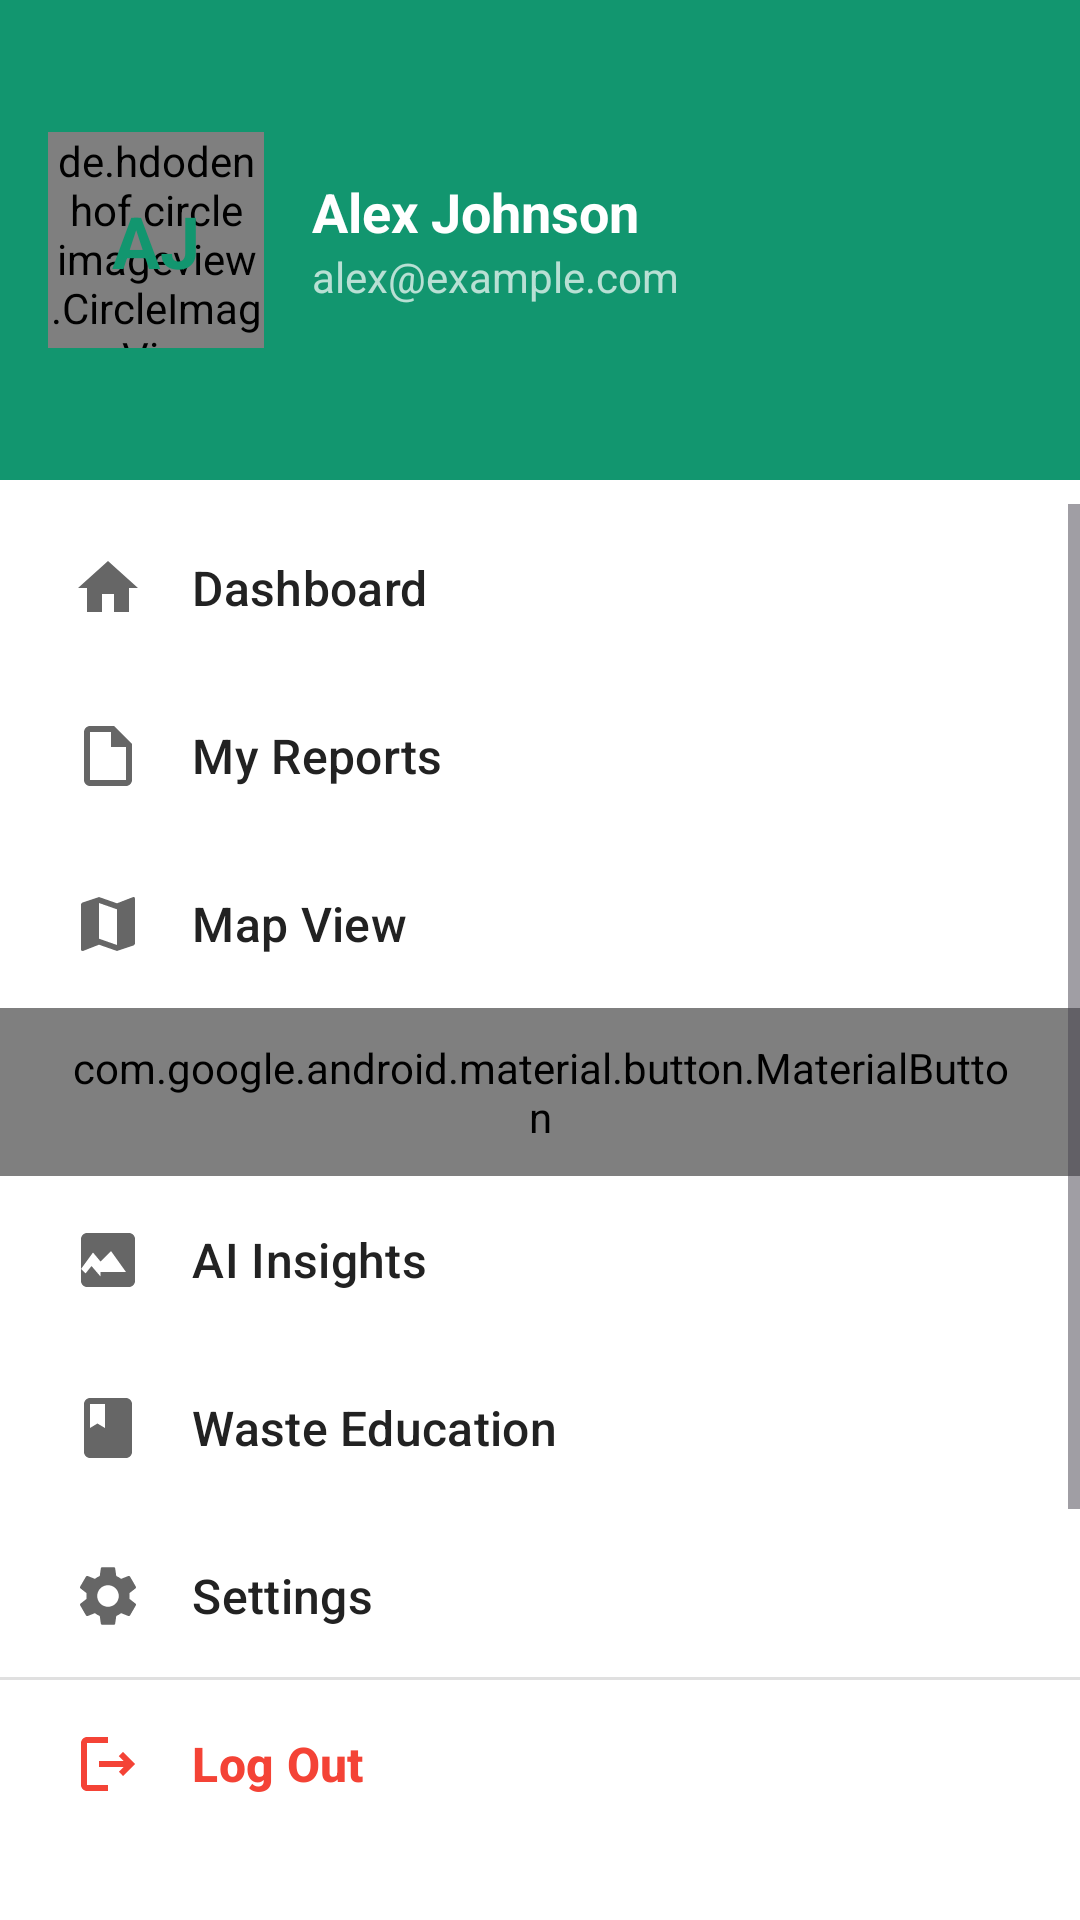

The Android layout XML behind this screen, and the referenced resources:
<!-- AndroidManifest.xml: application theme Theme.ECOGO -->
<!-- res/layout/activity_menu.xml -->
<?xml version="1.0" encoding="utf-8"?>
<LinearLayout xmlns:android="http://schemas.android.com/apk/res/android"
    xmlns:app="http://schemas.android.com/apk/res-auto"
    xmlns:tools="http://schemas.android.com/tools"
    android:layout_width="match_parent"
    android:layout_height="match_parent"
    android:background="@color/white"
    android:orientation="vertical"
    tools:context=".MenuActivity">

    
    <androidx.constraintlayout.widget.ConstraintLayout
        android:layout_width="match_parent"
        android:layout_height="160dp"
        android:background="@color/main_green"
        android:paddingHorizontal="16dp">

        <ImageView
            android:id="@+id/closeButton"
            android:layout_width="48dp"
            android:layout_height="48dp"
            android:padding="12dp"
            android:src="@drawable/ic_close"
            android:contentDescription="Back"
            android:clickable="true"
            android:focusable="true"
            app:layout_constraintEnd_toEndOf="parent"
            app:layout_constraintTop_toTopOf="parent"
            app:tint="@color/white" />

        <de.hdodenhof.circleimageview.CircleImageView
            android:id="@+id/profileImage"
            android:layout_width="72dp"
            android:layout_height="72dp"
            android:src="@color/white"
            app:civ_border_color="@color/white_70"
            app:civ_border_width="2dp"
            app:layout_constraintBottom_toBottomOf="parent"
            app:layout_constraintStart_toStartOf="parent"
            app:layout_constraintTop_toTopOf="parent" />

        <TextView
            android:id="@+id/profileInitial"
            android:layout_width="wrap_content"
            android:layout_height="wrap_content"
            android:text="AJ"
            android:textColor="@color/main_green"
            android:textSize="24sp"
            android:textStyle="bold"
            app:layout_constraintBottom_toBottomOf="@id/profileImage"
            app:layout_constraintEnd_toEndOf="@id/profileImage"
            app:layout_constraintStart_toStartOf="@id/profileImage"
            app:layout_constraintTop_toTopOf="@id/profileImage" />

        <LinearLayout
            android:layout_width="0dp"
            android:layout_height="wrap_content"
            android:layout_marginStart="16dp"
            android:orientation="vertical"
            app:layout_constraintBottom_toBottomOf="@id/profileImage"
            app:layout_constraintEnd_toEndOf="parent"
            app:layout_constraintStart_toEndOf="@id/profileImage"
            app:layout_constraintTop_toTopOf="@id/profileImage">

            <TextView
                android:id="@+id/profileName"
                android:layout_width="wrap_content"
                android:layout_height="wrap_content"
                android:text="@string/user_name"
                android:textColor="@color/white"
                android:textSize="18sp"
                android:textStyle="bold" />

            <TextView
                android:id="@+id/profileEmail"
                android:layout_width="wrap_content"
                android:layout_height="wrap_content"
                android:text="@string/email_example"
                android:textColor="@color/white_70"
                android:textSize="14sp" />
        </LinearLayout>

    </androidx.constraintlayout.widget.ConstraintLayout>

    
    <ScrollView
        android:layout_width="match_parent"
        android:layout_height="0dp"
        android:layout_weight="1"
        android:paddingVertical="8dp">

        <LinearLayout
            android:layout_width="match_parent"
            android:layout_height="wrap_content"
            android:orientation="vertical">

            <com.google.android.material.button.MaterialButton
                style="@style/Widget.Material3.Button.TextButton"
                android:layout_width="match_parent"
                android:layout_height="56dp"
                android:gravity="start|center_vertical"
                android:paddingHorizontal="24dp"
                android:text="@string/dashboard"
                android:textColor="@color/text_dark"
                android:textSize="16sp"
                app:icon="@drawable/ic_dashboard"
                app:iconPadding="16dp"
                app:iconSize="24dp"
                app:iconTint="@color/text_grey" />

            <com.google.android.material.button.MaterialButton
                style="@style/Widget.Material3.Button.TextButton"
                android:layout_width="match_parent"
                android:layout_height="56dp"
                android:gravity="start|center_vertical"
                android:paddingHorizontal="24dp"
                android:text="@string/my_reports"
                android:textColor="@color/text_dark"
                android:textSize="16sp"
                app:icon="@drawable/ic_reports"
                app:iconPadding="16dp"
                app:iconSize="24dp"
                app:iconTint="@color/text_grey" />

            <com.google.android.material.button.MaterialButton
                style="@style/Widget.Material3.Button.TextButton"
                android:layout_width="match_parent"
                android:layout_height="56dp"
                android:gravity="start|center_vertical"
                android:paddingHorizontal="24dp"
                android:text="@string/map_view"
                android:textColor="@color/text_dark"
                android:textSize="16sp"
                app:icon="@drawable/ic_menu_map"
                app:iconPadding="16dp"
                app:iconSize="24dp"
                app:iconTint="@color/text_grey" />

            <FrameLayout
                android:layout_width="match_parent"
                android:layout_height="56dp">

                <com.google.android.material.button.MaterialButton
                    style="@style/Widget.Material3.Button.TextButton"
                    android:layout_width="match_parent"
                    android:layout_height="match_parent"
                    android:gravity="start|center_vertical"
                    android:paddingHorizontal="24dp"
                    android:text="@string/leaderboard"
                    android:textColor="@color/text_dark"
                    android:textSize="16sp"
                    app:icon="@drawable/ic_leaderboard"
                    app:iconPadding="16dp"
                    app:iconSize="24dp"
                    app:iconTint="@color/text_grey" />

            </FrameLayout>

            <com.google.android.material.button.MaterialButton
                style="@style/Widget.Material3.Button.TextButton"
                android:layout_width="match_parent"
                android:layout_height="56dp"
                android:gravity="start|center_vertical"
                android:paddingHorizontal="24dp"
                android:text="@string/ai_insights"
                android:textColor="@color/text_dark"
                android:textSize="16sp"
                app:icon="@drawable/ic_insights"
                app:iconPadding="16dp"
                app:iconSize="24dp"
                app:iconTint="@color/text_grey" />

            <com.google.android.material.button.MaterialButton
                style="@style/Widget.Material3.Button.TextButton"
                android:layout_width="match_parent"
                android:layout_height="56dp"
                android:gravity="start|center_vertical"
                android:paddingHorizontal="24dp"
                android:text="@string/waste_education"
                android:textColor="@color/text_dark"
                android:textSize="16sp"
                app:icon="@drawable/ic_education"
                app:iconPadding="16dp"
                app:iconSize="24dp"
                app:iconTint="@color/text_grey" />

            <com.google.android.material.button.MaterialButton
                style="@style/Widget.Material3.Button.TextButton"
                android:layout_width="match_parent"
                android:layout_height="56dp"
                android:gravity="start|center_vertical"
                android:paddingHorizontal="24dp"
                android:text="@string/settings"
                android:textColor="@color/text_dark"
                android:textSize="16sp"
                app:icon="@drawable/ic_menu_settings"
                app:iconPadding="16dp"
                app:iconSize="24dp"
                app:iconTint="@color/text_grey" />

            <com.google.android.material.button.MaterialButton
                style="@style/Widget.Material3.Button.TextButton"
                android:layout_width="match_parent"
                android:layout_height="56dp"
                android:gravity="start|center_vertical"
                android:paddingHorizontal="24dp"
                android:text="@string/admin_panel"
                android:textColor="@color/text_dark"
                android:textSize="16sp"
                app:icon="@drawable/ic_admin"
                app:iconPadding="16dp"
                app:iconSize="24dp"
                app:iconTint="@color/text_grey" />

        </LinearLayout>
    </ScrollView>

    
    <View
        android:layout_width="match_parent"
        android:layout_height="1dp"
        android:background="#E0E0E0" />

    <com.google.android.material.button.MaterialButton
        android:id="@+id/logoutButton"
        style="@style/Widget.Material3.Button.TextButton"
        android:layout_width="match_parent"
        android:layout_height="56dp"
        android:layout_marginBottom="24dp"
        android:gravity="start|center_vertical"
        android:paddingHorizontal="24dp"
        android:text="@string/log_out"
        android:textColor="@color/logout_red"
        android:textSize="16sp"
        android:textStyle="bold"
        app:icon="@drawable/ic_logout"
        app:iconPadding="16dp"
        app:iconSize="24dp"
        app:iconTint="@color/logout_red" />

</LinearLayout>
<!-- resources referenced by this layout -->
<resources>
  <color name="logout_red">#F44336</color>
  <color name="main_green">#12966F</color>
  <color name="text_dark">#222222</color>
  <color name="text_grey">#666666</color>
  <color name="white">#FFFFFFFF</color>
  <color name="white_70">#B3FFFFFF</color>
  <!-- drawable ic_admin (drawable) -->
  <vector xmlns:android="http://schemas.android.com/apk/res/android"
      android:width="24dp"
      android:height="24dp"
      android:viewportWidth="24"
      android:viewportHeight="24">
      <path
          android:fillColor="@color/menu_icon_tint"
          android:pathData="M12,1L3,5v6c0,5.55,3.84,10.74,9,12,5.16-1.26,9-6.45,9-12V5l-9-4z" />
  </vector>
  <!-- drawable ic_dashboard (drawable) -->
  <vector xmlns:android="http://schemas.android.com/apk/res/android"
      android:width="24dp"
      android:height="24dp"
      android:viewportWidth="24"
      android:viewportHeight="24">
      <path
          android:fillColor="@color/menu_icon_tint"
          android:pathData="M10,20v-6h4v6h5v-8h3L12,3,2,12h3v8z" />
  </vector>
  <!-- drawable ic_education (drawable) -->
  <vector xmlns:android="http://schemas.android.com/apk/res/android"
      android:width="24dp"
      android:height="24dp"
      android:viewportWidth="24"
      android:viewportHeight="24">
      <path
          android:fillColor="@color/menu_icon_tint"
          android:pathData="M18,2H6c-1.1,0 -2,0.9 -2,2v16c0,1.1 0.9,2 2,2h12c1.1,0 2,-0.9 2,-2V4c0,-1.1 -0.9,-2 -2,-2zM6,4h5v8l-2.5,-1.5L6,12V4z" />
  </vector>
  <!-- drawable ic_insights (drawable) -->
  <vector xmlns:android="http://schemas.android.com/apk/res/android"
      android:width="24dp"
      android:height="24dp"
      android:viewportWidth="24"
      android:viewportHeight="24">
      <path
          android:fillColor="@color/menu_icon_tint"
          android:pathData="M19,3H5C3.9,3 3,3.9 3,5v14c0,1.1 0.9,2 2,2h14c1.1,0 2,-0.9 2,-2V5C21,3.9 20.1,3 19,3zM9.5,17.5L6.5,14l-2,2.5L3,15l4,-5.5,2.5,3L13,9l5,7H9.5z" />
  </vector>
  <!-- drawable ic_leaderboard (drawable) -->
  <vector xmlns:android="http://schemas.android.com/apk/res/android"
      android:width="24dp"
      android:height="24dp"
      android:viewportWidth="24"
      android:viewportHeight="24">
      <path
          android:fillColor="@color/menu_icon_tint"
          android:pathData="M16,11V3h- hükümet -5v8l-2.5,-1.5L6,11V3H1v18h22V11h-7zM11,12.41l1,-0.61,1,0.61V19h-2V12.41zM3,19V5h2v14H3zM21,19h-2V12.41l1,-0.61,1,0.61V19z" />
  </vector>
  <!-- drawable ic_logout (drawable) -->
  <vector xmlns:android="http://schemas.android.com/apk/res/android"
      android:width="24dp"
      android:height="24dp"
      android:viewportWidth="24"
      android:viewportHeight="24">
      <path
          android:fillColor="@color/logout_red"
          android:pathData="M17,8l-1.41,1.41L17.17,11H9v2h8.17l-1.58,1.58L17,16l4,-4L17,8zM5,5h7V3H5C3.9,3 3,3.9 3,5v14c0,1.1 0.9,2 2,2h7v-2H5V5z" />
  </vector>
  <!-- drawable ic_reports (drawable) -->
  <vector xmlns:android="http://schemas.android.com/apk/res/android"
      android:width="24dp"
      android:height="24dp"
      android:viewportWidth="24"
      android:viewportHeight="24">
      <path
          android:fillColor="@color/menu_icon_tint"
          android:pathData="M14,2H6C4.9,2 4.01,2.9 4.01,4L4,20c0,1.1 0.89,2 1.99,2H18c1.1,0 2,-0.9 2,-2V8L14,2zM18,20H6V4h7v5h5V20z" />
  </vector>
  <string name="admin_panel">Admin Panel</string>
  <string name="ai_insights">AI Insights</string>
  <string name="dashboard">Dashboard</string>
  <string name="email_example">alex@example.com</string>
  <string name="leaderboard">Leaderboard</string>
  <string name="log_out">Log Out</string>
  <string name="map_view">Map View</string>
  <string name="my_reports">My Reports</string>
  <string name="settings">Settings</string>
  <string name="user_name">Alex Johnson</string>
  <string name="waste_education">Waste Education</string>
  <style name="Theme.ECOGO" parent="Base.Theme.ECOGO" />
  <color name="menu_icon_tint">#666666</color>
  <style name="Base.Theme.ECOGO" parent="Theme.Material3.DayNight.NoActionBar">
          
          
      </style>
</resources>
